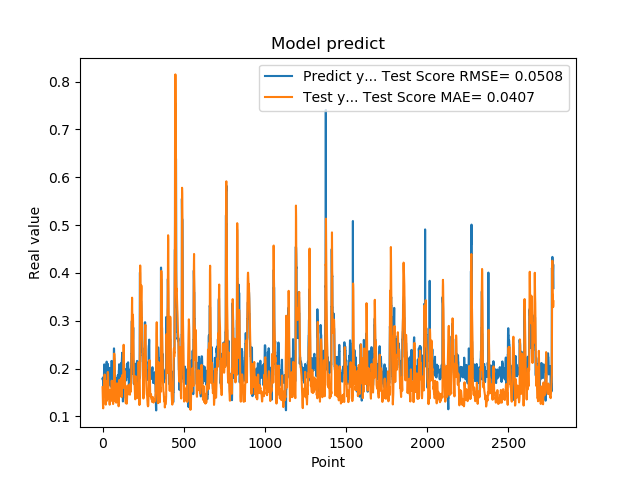

The file beside this chart, header and first rows:
1.779100298881530762e-01, 1.608196037705526271e-01
1.779100298881530762e-01, 1.454862817423100974e-01
1.810636967420578003e-01, 1.247142268355816014e-01
1.810636967420578003e-01, 1.202825689812537097e-01
1.680064052343368530e-01, 1.167329546318199018e-01
1.635809391736984530e-01, 1.405891807474526078e-01
1.635809391736984530e-01, 1.479674204603215748e-01
1.706920862197875977e-01, 1.555739141723736785e-01
1.706920862197875977e-01, 1.632078213421057078e-01
1.916799396276473999e-01, 1.753526661035691159e-01
2.085516005754470825e-01, 1.654365487971962145e-01
2.085516005754470825e-01, 1.761152836119782572e-01
2.058236002922058105e-01, 1.835734246302669070e-01
2.058236002922058105e-01, 1.874836342430808989e-01
1.828240007162094116e-01, 1.848478698506230145e-01
1.857409924268722534e-01, 1.720631527451166598e-01
1.857409924268722534e-01, 1.560896225382754632e-01
1.775099337100982666e-01, 1.403466608539907789e-01
1.775099337100982666e-01, 1.332451548231025629e-01
1.752161234617232999e-01, 1.252649392706449150e-01
1.971126049757004062e-01, 1.244120065144823511e-01
1.971126049757004062e-01, 1.310240008721312577e-01
1.845117062330246249e-01, 1.404979531020739969e-01
1.845117062330246249e-01, 1.381462192493200514e-01
1.984785944223403931e-01, 1.313904617174937173e-01
2.143009155988692960e-01, 1.343596298084974994e-01
2.143009155988692960e-01, 1.557583269135597859e-01
1.841159015893935880e-01, 1.733646106084810457e-01
1.841159015893935880e-01, 1.699697556329844983e-01
2.104043960571289062e-01, 1.595096254266940849e-01
2.032361328601836881e-01, 1.601456013259293376e-01
2.032361328601836881e-01, 1.746621332431538554e-01
2.088565975427627841e-01, 1.923451740641063945e-01
2.088565975427627841e-01, 1.928809271381698165e-01
1.960448026657104492e-01, 1.869695124656544916e-01
1.900728046894073209e-01, 1.761146602365650793e-01
1.900728046894073209e-01, 1.603980580558631019e-01
1.658952832221984863e-01, 1.467526890112022253e-01
1.658952832221984863e-01, 1.404746098267512788e-01
1.872539073228836337e-01, 1.366791004156136247e-01
1.852532625198364535e-01, 1.366043220443380890e-01
1.852532625198364535e-01, 1.404158204853465097e-01
1.799222826957702359e-01, 1.455506537287672986e-01
1.799222826957702359e-01, 1.367603622642512562e-01
2.012764066457748136e-01, 1.243444786202373142e-01
1.978618204593658725e-01, 1.513879604570450288e-01
1.978618204593658725e-01, 1.553143636278501161e-01
1.950792670249938965e-01, 1.544870910426967836e-01
1.950792670249938965e-01, 1.502118904315256909e-01
1.711323857307434082e-01, 1.444911595921606895e-01
1.623787879943847379e-01, 1.315823245650267481e-01
1.623787879943847379e-01, 1.343887477734202474e-01
1.677809953689575195e-01, 1.394794070055504487e-01
1.677809953689575195e-01, 1.445630846048097107e-01
2.059821039438247958e-01, 1.551829858255574235e-01
2.158481031656265259e-01, 1.699110048539143047e-01
2.158481031656265259e-01, 1.746447845076222194e-01
2.141157686710357111e-01, 1.741935797411210129e-01
2.141157686710357111e-01, 1.693192200170443307e-01
1.768843084573745450e-01, 1.592361654192374354e-01
1.967563778162002563e-01, 1.490313903825049302e-01
... 2,719 more rows
